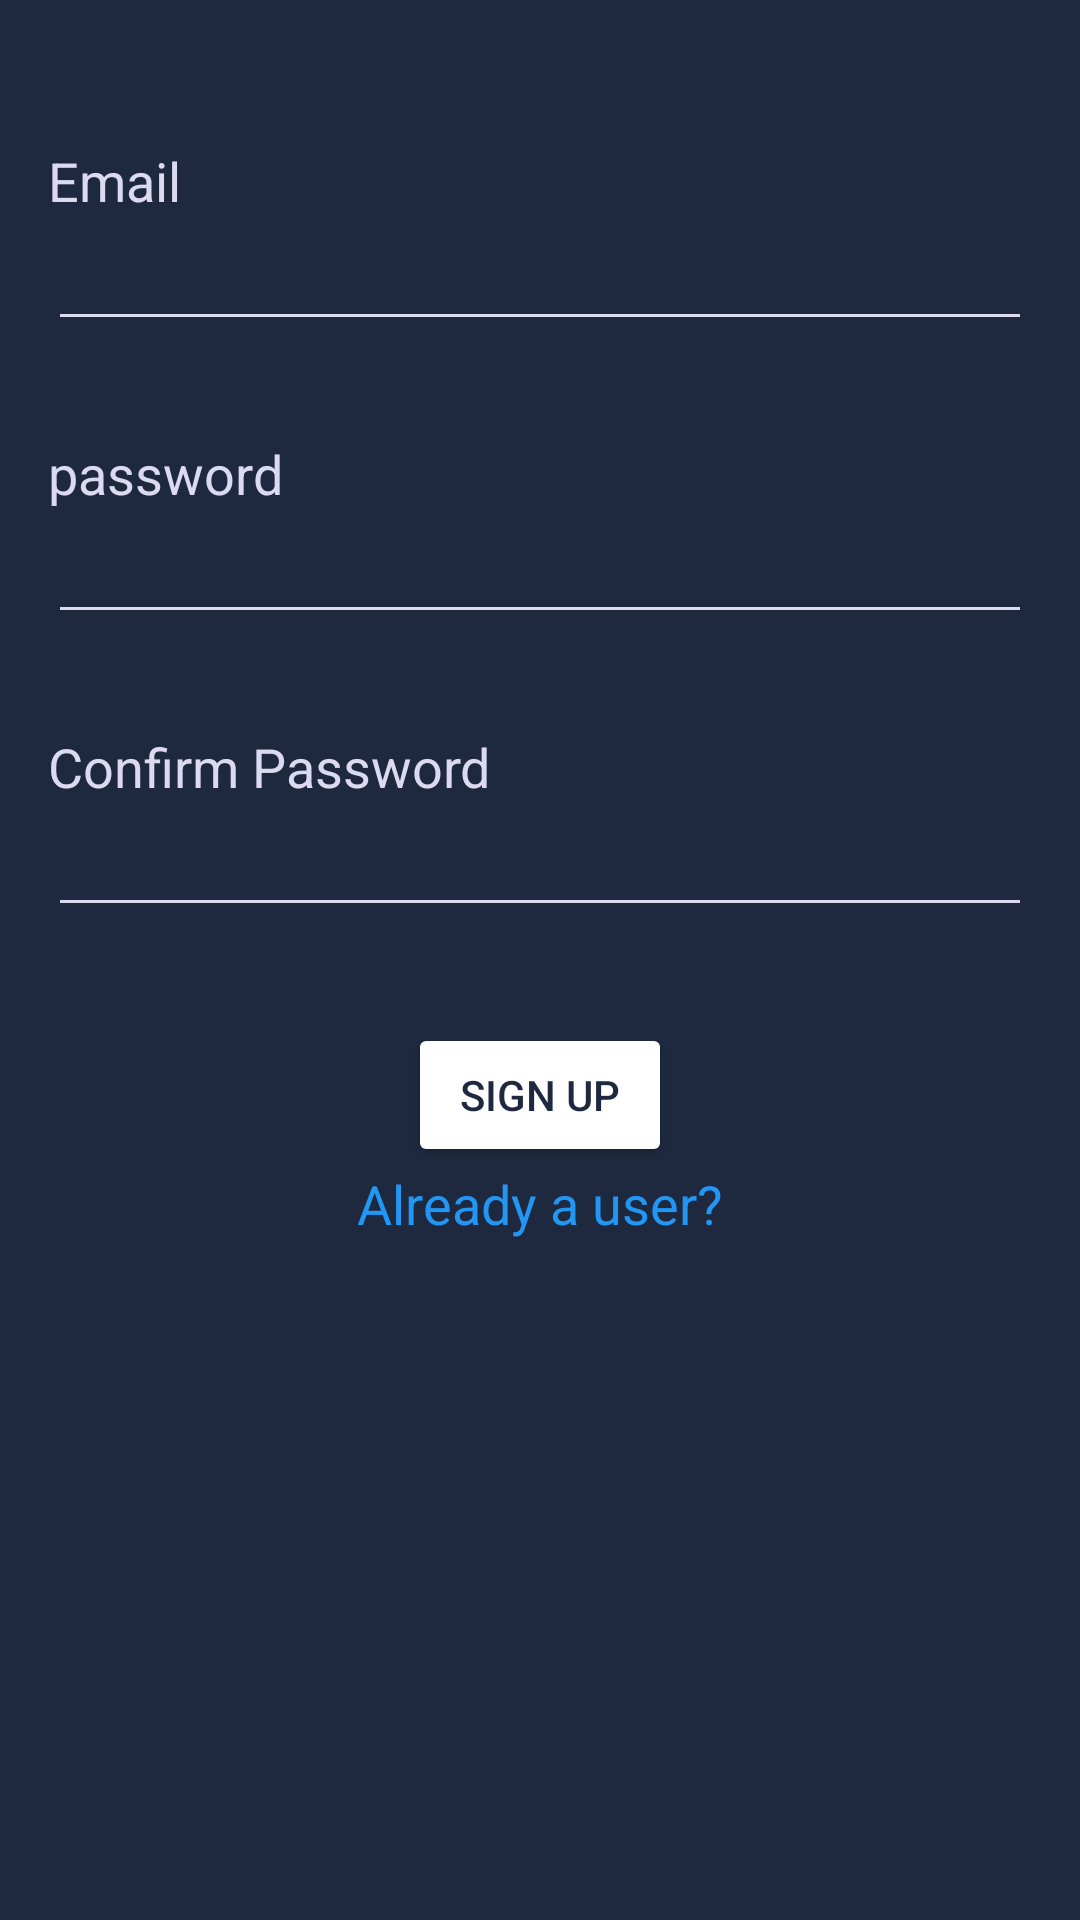

Android layout source for this screen:
<!-- AndroidManifest.xml: application theme Theme.Firebase_project_depi -->
<!-- res/layout/activity_sign_up.xml -->
<?xml version="1.0" encoding="utf-8"?>
<LinearLayout xmlns:android="http://schemas.android.com/apk/res/android"
    xmlns:tools="http://schemas.android.com/tools"
    android:id="@+id/main"
    android:layout_width="match_parent"
    android:layout_height="match_parent"
    android:orientation="vertical"
    android:padding="16dp"
    tools:context=".SignUpActivity">


    <TextView
        android:layout_width="wrap_content"
        android:layout_height="wrap_content"
        android:layout_marginTop="32dp"
        android:text="Email"

        android:textColor="#DBDAF1"
        android:textSize="18sp" />

    <EditText
        android:id="@+id/email_et"
        android:layout_width="match_parent"
        android:layout_height="wrap_content"
        android:backgroundTint="@color/secColor"
        android:inputType="textEmailAddress"
        android:textColor="@color/secColor"
        android:textColorHint="@color/white" />

    <TextView
        android:layout_width="wrap_content"
        android:layout_height="wrap_content"
        android:layout_marginTop="32dp"
        android:text="password"
        android:textColor="#DBDAF1"
        android:textSize="18sp" />

    <EditText
        android:id="@+id/password_et"
        android:layout_width="match_parent"
        android:layout_height="wrap_content"
        android:backgroundTint="@color/secColor"
        android:inputType="textPassword"
        android:textColor="@color/secColor"
        android:textColorHint="@color/white" />

    <TextView
        style="@style/tv_main"
        android:layout_width="wrap_content"
        android:layout_height="wrap_content"
        android:text="Confirm Password" />

    <EditText
        android:inputType="textPassword"
        android:id="@+id/con_pass_et"
        android:layout_width="match_parent"
        android:layout_height="wrap_content"
        style="@style/et_main" />

    <Button
        android:id="@+id/sign_up_btn"
        android:layout_width="wrap_content"
        android:layout_height="wrap_content"
        android:layout_gravity="center"
        android:text="Sign Up"
        style="@style/btn_style"/>

    <TextView
        android:id="@+id/already_user_tv"
        android:layout_width="wrap_content"
        android:layout_height="wrap_content"
        android:layout_gravity="center"
        android:text="Already a user?"
        android:textColor="#2196F3"
        android:textSize="18sp" />

    <ProgressBar
        android:id="@+id/progress"
        android:layout_width="wrap_content"
        android:layout_height="wrap_content"
        android:layout_gravity="center"
        android:visibility="gone"
        tools:visibility="visible" />

</LinearLayout>
<!-- resources referenced by this layout -->
<resources>
  <color name="secColor">#DBDAF1</color>
  <color name="white">#FFFFFFFF</color>
  <style name="btn_style">
          <item name="android:layout_marginTop">32dp</item>
          <item name="android:backgroundTint">@color/white</item>
          <item name="android:textColor">#1e2940</item>
      </style>
  <style name="et_main">
          <item name="android:backgroundTint">@color/secColor</item>
          <item name="android:textColor">@color/secColor</item>
          <item name="android:textColorHint">@color/white</item>
      </style>
  <style name="tv_main">
          <item name="android:layout_marginTop">32dp</item>
          <item name="android:textSize">18sp</item>
          <item name="android:textColor">#DBDAF1</item>
      </style>
  <style name="Theme.Firebase_project_depi" parent="Base.Theme.Firebase_project_depi" />
  <style name="Base.Theme.Firebase_project_depi" parent="Theme.Material3.DayNight.NoActionBar">
          
          
          <item name="android:windowBackground">@color/main</item>
      </style>
  <color name="main">#1e2940</color>
</resources>
